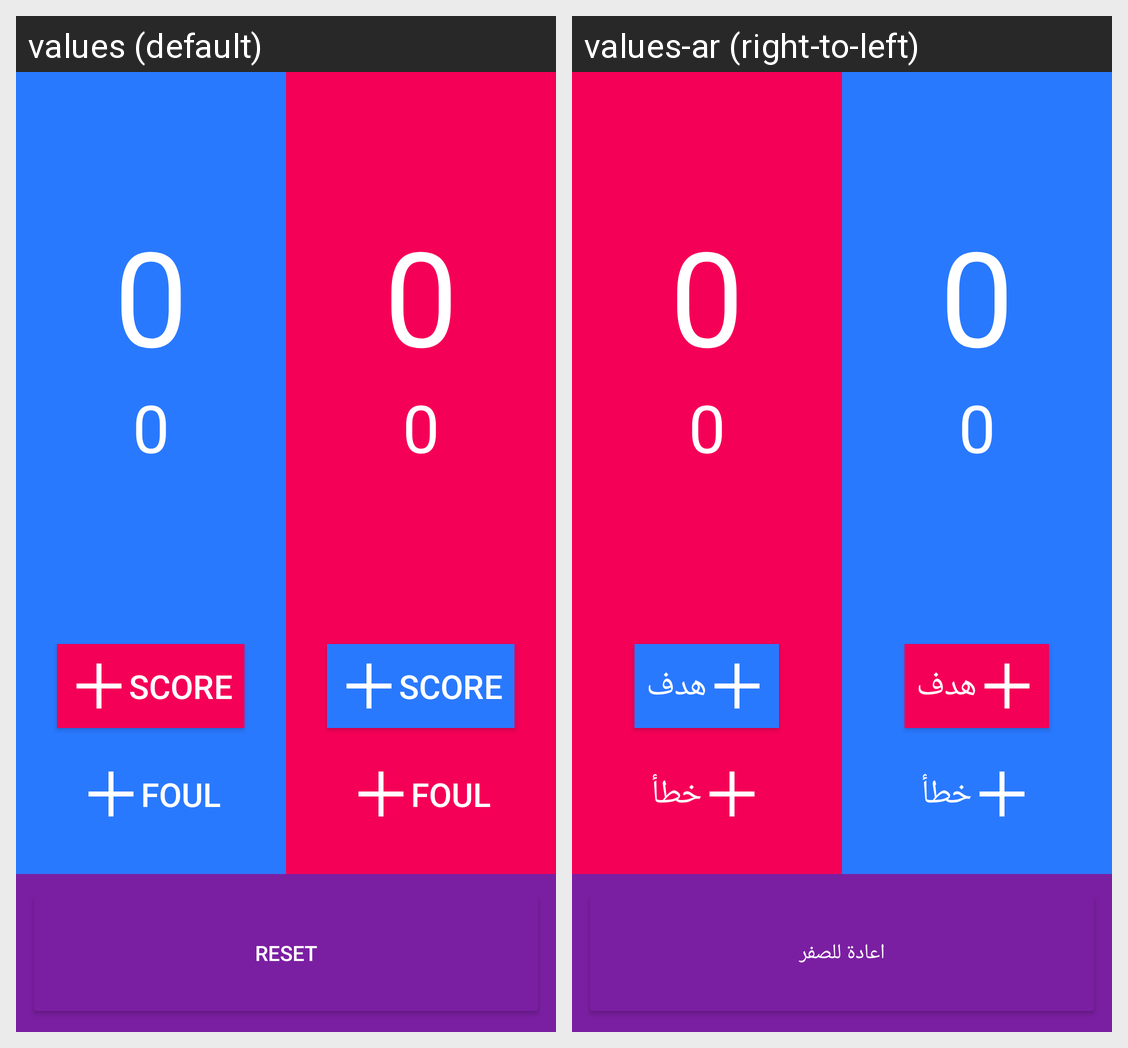

The same Android screen rendered under two of its app's locales, left to right. List the strings drawn on it with the default value and each locale's translation.
Android screen res/layout/activity_main.xml rendered under 2 locales, left to right: values (default), values-ar (right-to-left). Device: Nexus 5 (rendered at 1080×1920; each locale shown at half size, 540×960, under a caption strip naming it); theme AppTheme.
Strings drawn on this screen, with the default value and each locale's value (text and hints the layout hard-codes, and strings that could not be matched under every locale, appear in the picture but are not listed):

add_one_score
  values: Score
  values-ar: هدف

add_one_foul
  values: Foul
  values-ar: خطأ

reset
  values: Reset
  values-ar: اعادة للصفر
